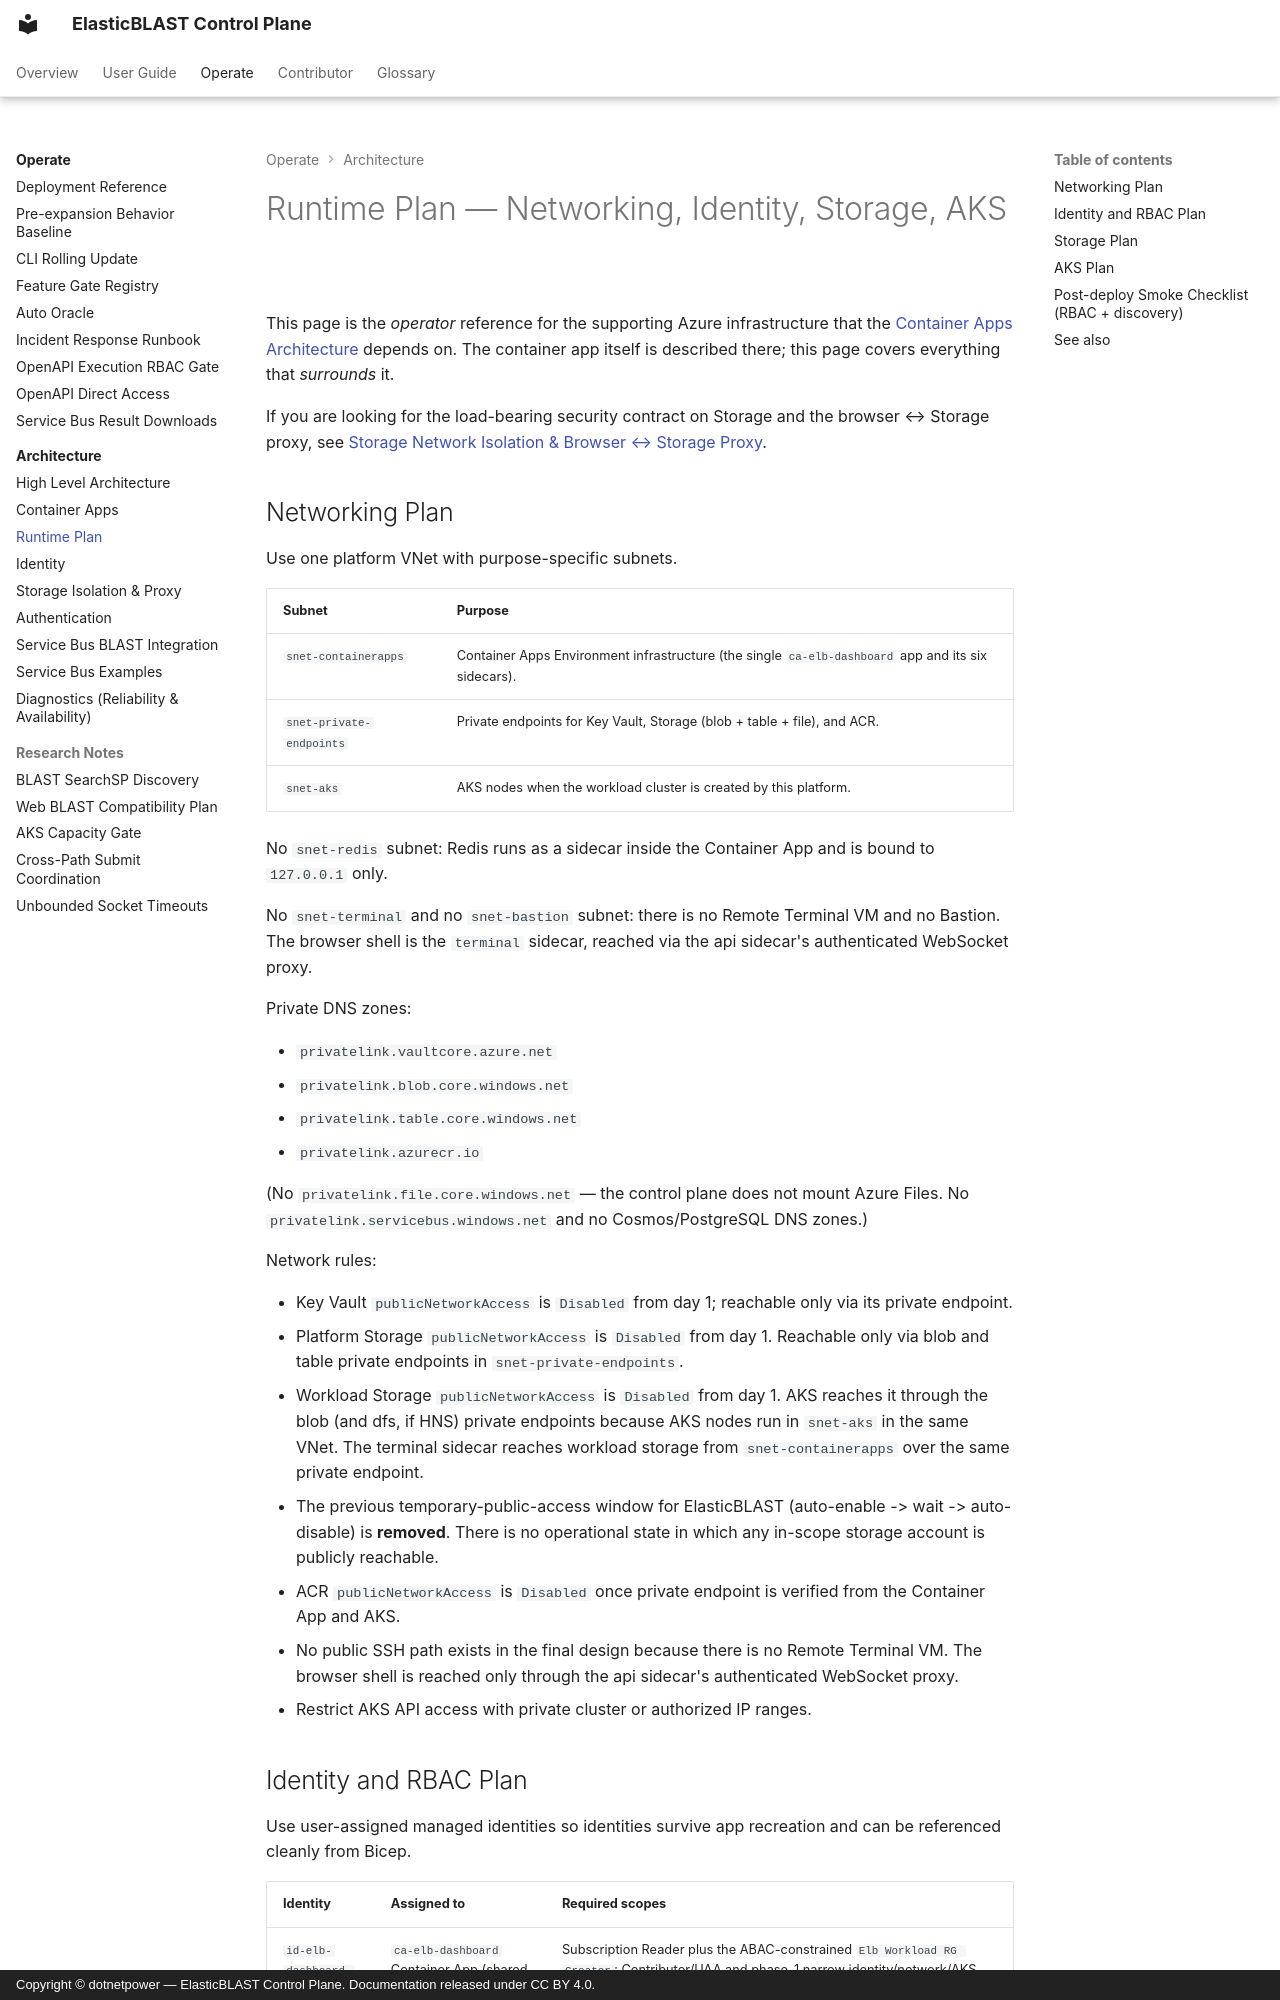

repository: dotnetpower/elb-dashboard · page: architecture/runtime-plan/index.html · generator: mkdocs · copyright: Copyright © dotnetpower — ElasticBLAST Control Plane. Documentation released under CC BY 4.0.

---
title: Runtime Plan — Networking, Identity, Storage, AKS
description: Operator reference for the supporting infrastructure of the ElasticBLAST Control Plane Container App — VNet subnets, private DNS, shared managed identity + RBAC, Storage account rules, AKS plan, and the post-deploy smoke checklist.
tags:
  - architecture
  - infra
  - security
---

# Runtime Plan — Networking, Identity, Storage, AKS

This page is the *operator* reference for the supporting Azure infrastructure
that the [Container Apps Architecture](container-apps.md) depends on. The
container app itself is described there; this page covers everything that
*surrounds* it.

If you are looking for the load-bearing security contract on Storage and the
browser ↔ Storage proxy, see [Storage Network Isolation & Browser ↔ Storage Proxy](storage-contract.md).

## Networking Plan

Use one platform VNet with purpose-specific subnets.

| Subnet | Purpose |
|--------|---------|
| `snet-containerapps` | Container Apps Environment infrastructure (the single `ca-elb-dashboard` app and its six sidecars). |
| `snet-private-endpoints` | Private endpoints for Key Vault, Storage (blob + table + file), and ACR. |
| `snet-aks` | AKS nodes when the workload cluster is created by this platform. |

No `snet-redis` subnet: Redis runs as a sidecar inside the Container App and
is bound to `127.0.0.1` only.

No `snet-terminal` and no `snet-bastion` subnet: there is no Remote Terminal
VM and no Bastion. The browser shell is the `terminal` sidecar, reached via
the api sidecar's authenticated WebSocket proxy.

Private DNS zones:

- `privatelink.vaultcore.azure.net`
- `privatelink.blob.core.windows.net`
- `privatelink.table.core.windows.net`
- `privatelink.azurecr.io`

(No `privatelink.file.core.windows.net` — the control plane does not mount
Azure Files. No `privatelink.servicebus.windows.net` and no Cosmos/PostgreSQL
DNS zones.)

Network rules:

- Key Vault `publicNetworkAccess` is `Disabled` from day 1; reachable only via
  its private endpoint.
- Platform Storage `publicNetworkAccess` is `Disabled` from day 1. Reachable
  only via blob and table private endpoints in `snet-private-endpoints`.
- Workload Storage `publicNetworkAccess` is `Disabled` from day 1. AKS reaches
  it through the blob (and dfs, if HNS) private endpoints because AKS nodes
  run in `snet-aks` in the same VNet. The terminal sidecar reaches workload
  storage from `snet-containerapps` over the same private endpoint.
- The previous temporary-public-access window for ElasticBLAST (auto-enable
  -> wait -> auto-disable) is **removed**. There is no operational state in
  which any in-scope storage account is publicly reachable.
- ACR `publicNetworkAccess` is `Disabled` once private endpoint is verified
  from the Container App and AKS.
- No public SSH path exists in the final design because there is no Remote
  Terminal VM. The browser shell is reached only through the api sidecar's
  authenticated WebSocket proxy.
- Restrict AKS API access with private cluster or authorized IP ranges.
